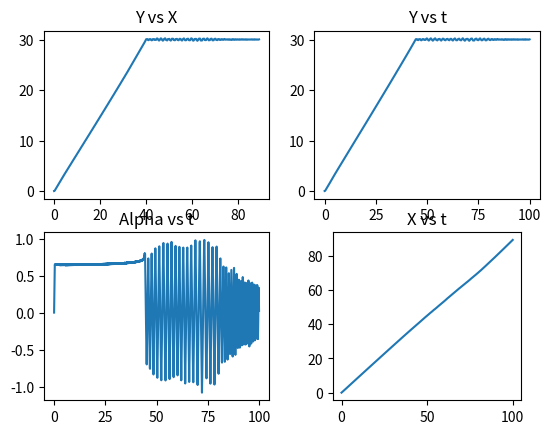

Here is the Python script that generated this plot:
from scipy.integrate import solve_ivp
import numpy as np
import math
import matplotlib.pyplot as plt

def odes(t, x):
    
    # assign each ODE to a vector element
    X = x[0]
    Y = x[1]
    Alpha = x[2]
    Alpha = math.atan2(np.sin(Alpha),np.cos(Alpha))
    # constants
    v = 1        # cm/s
    Xdes = 40    # cm 
    Ydes = 30      # cm
    kAlpha = 2   # k > (v/Radius) = 2
   
    bearing = math.atan2((Ydes-Y),(Xdes-X)) 

    # define each ODE
    dXdt = v*np.cos(Alpha) 
    dYdt = v*np.sin(Alpha)
    diff = math.atan2(Alpha-bearing,1)
    dAlphadt = -kAlpha*np.sign(diff)   #np.sign is signum function
    #dAlphadt = -kAlpha*(Alpha-bearing)   
    
    print(str(t)+" sec")
    #print("t: "+str(t)+"; Alpha: "+str(Alpha)+"; Alpha_dot: "+str(dAlphadt))

    return [dXdt, dYdt, dAlphadt]

# initial conditions
x0 = [0, 0, 0]

# test the defined odes
print(odes(x=x0,t=0))

print("Desired yaw: "+str(45.0*np.pi/180.0))

# declare a time vector (time window)
#t = np.linspace(0,1,100)

#sol = solve_ivp(odes, (0, 100), x0, t_eval=np.linspace(0, 100, 100))
sol = solve_ivp(odes, (0, 100), x0)
x=sol.y
X = x[0]
Y = x[1]
Alpha = x[2]

print(len(X))
#print(X)
#print(Y)
#for i in range(len(X)):
#    print(str(X(i))+", "+str(Y(i))+"\n")


t = sol.t

# plot the results
figure, axis = plt.subplots(2, 2)

# Y vs X 
axis[0, 0].plot(X, Y)
axis[0, 0].set_title("Y vs X")
  
# Alpha with time
axis[1, 0].plot(t, Alpha)
axis[1, 0].set_title("Alpha vs t")
  
# Y with time
axis[0, 1].plot(t, Y)
axis[0, 1].set_title("Y vs t")
  
# X with time
axis[1, 1].plot(t, X)
axis[1, 1].set_title("X vs t")
  
# Combine all the operations and display
plt.axis("scaled")
plt.show()


